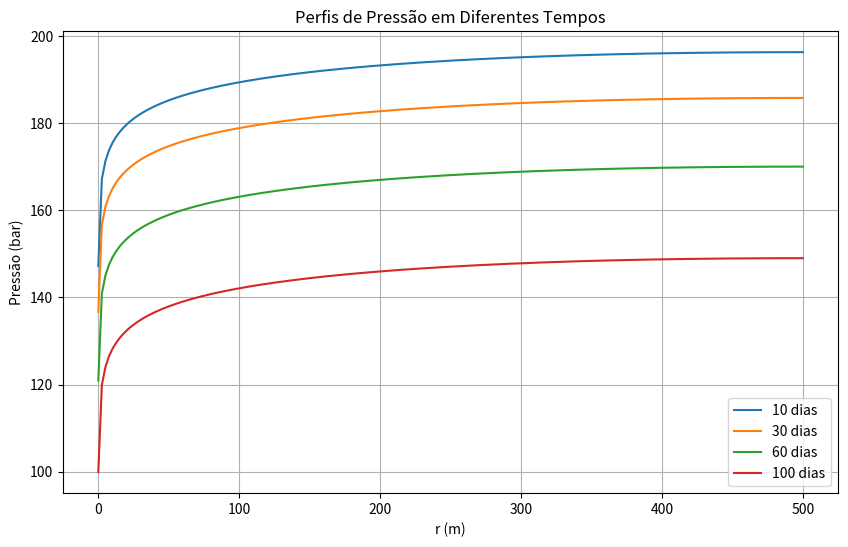
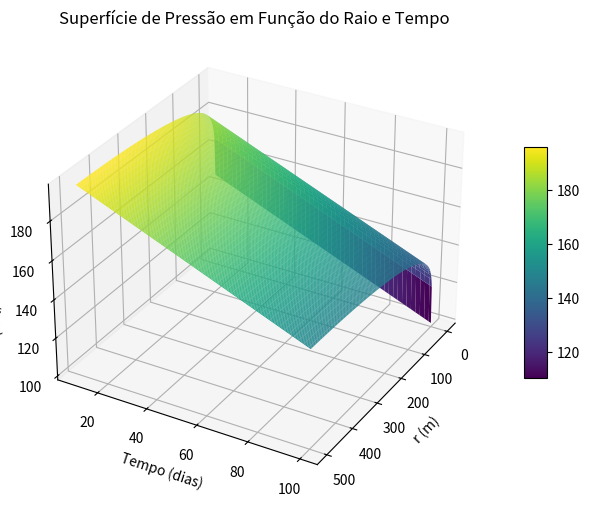

Source code (Python) for these figures, in order:
import numpy as np
import matplotlib.pyplot as plt

mu = 3e-3         # Pa.s
ct = 130e-6 / 98066.5 # Pa^-1
k = 100 * 9.869233e-16 # m^2
phi = 0.20
h = 4             # m
B_o= 1.25          # m^3/m^3 std
qo = 35           # m^3 std/d
r_w = 0.10         # m
p0 = 200 * 1e5      # Pa
r_e = 500          # m
q_w = qo * B_o/ 86400  # m^3/s

eta = k/(phi*mu*ct)

print(f"eta = {eta:.4f} m²/s")
print(f"q_w = {q_w:.6e} m³/s")

def pressao_radial(r, t):
    coef = q_w * mu / (2 * np.pi * k * h)
    termo_tempo = 2*eta*t/r_e**2
    termo_geometrico = -np.log(r/r_w) + 1/2*(r/r_e)**2 + np.log(r_e/r_w) - 3/4
    p = p0 - coef * (termo_tempo + termo_geometrico)
    return p 


#Gráfico 1 - Perfis de pressão em diferentes tempos

r = np.linspace(r_w, r_e, 200)

tempos_perfis = [10, 30, 60, 100]

plt.figure(figsize=(10, 6))

for tempo_dias in tempos_perfis:
    tempo_segundos = tempo_dias * 24 * 3600
    
    P = pressao_radial(r, tempo_segundos)
    
    plt.plot(r, P/1e5, label=f'{tempo_dias} dias')

plt.xlabel('r (m)')
plt.ylabel('Pressão (bar)')
plt.title('Perfis de Pressão em Diferentes Tempos')
plt.legend()
plt.grid()

plt.show()

#Gráfico 2 - Superfície 3D da pressão

t = np.linspace(10*24*3600, 100*24*3600, 100)

R, T = np.meshgrid(r, t)

P = pressao_radial(R, T)/1e5

fig = plt.figure(figsize=(10, 6))

ax = fig.add_subplot(111, projection='3d')

surf = ax.plot_surface(R, T/(24*3600), P,
                       rstride=2, cstride=1,
                       cmap=plt.cm.viridis,
                       linewidth=0.2,
                       alpha=1)

ax.set_xlabel('r (m)')
ax.set_ylabel('Tempo (dias)')
ax.set_zlabel('Pressão (bar)')

plt.title('Superfície de Pressão em Função do Raio e Tempo')

fig.colorbar(surf, shrink=0.5, aspect=10)

ax.view_init(30, 30)

plt.show()
